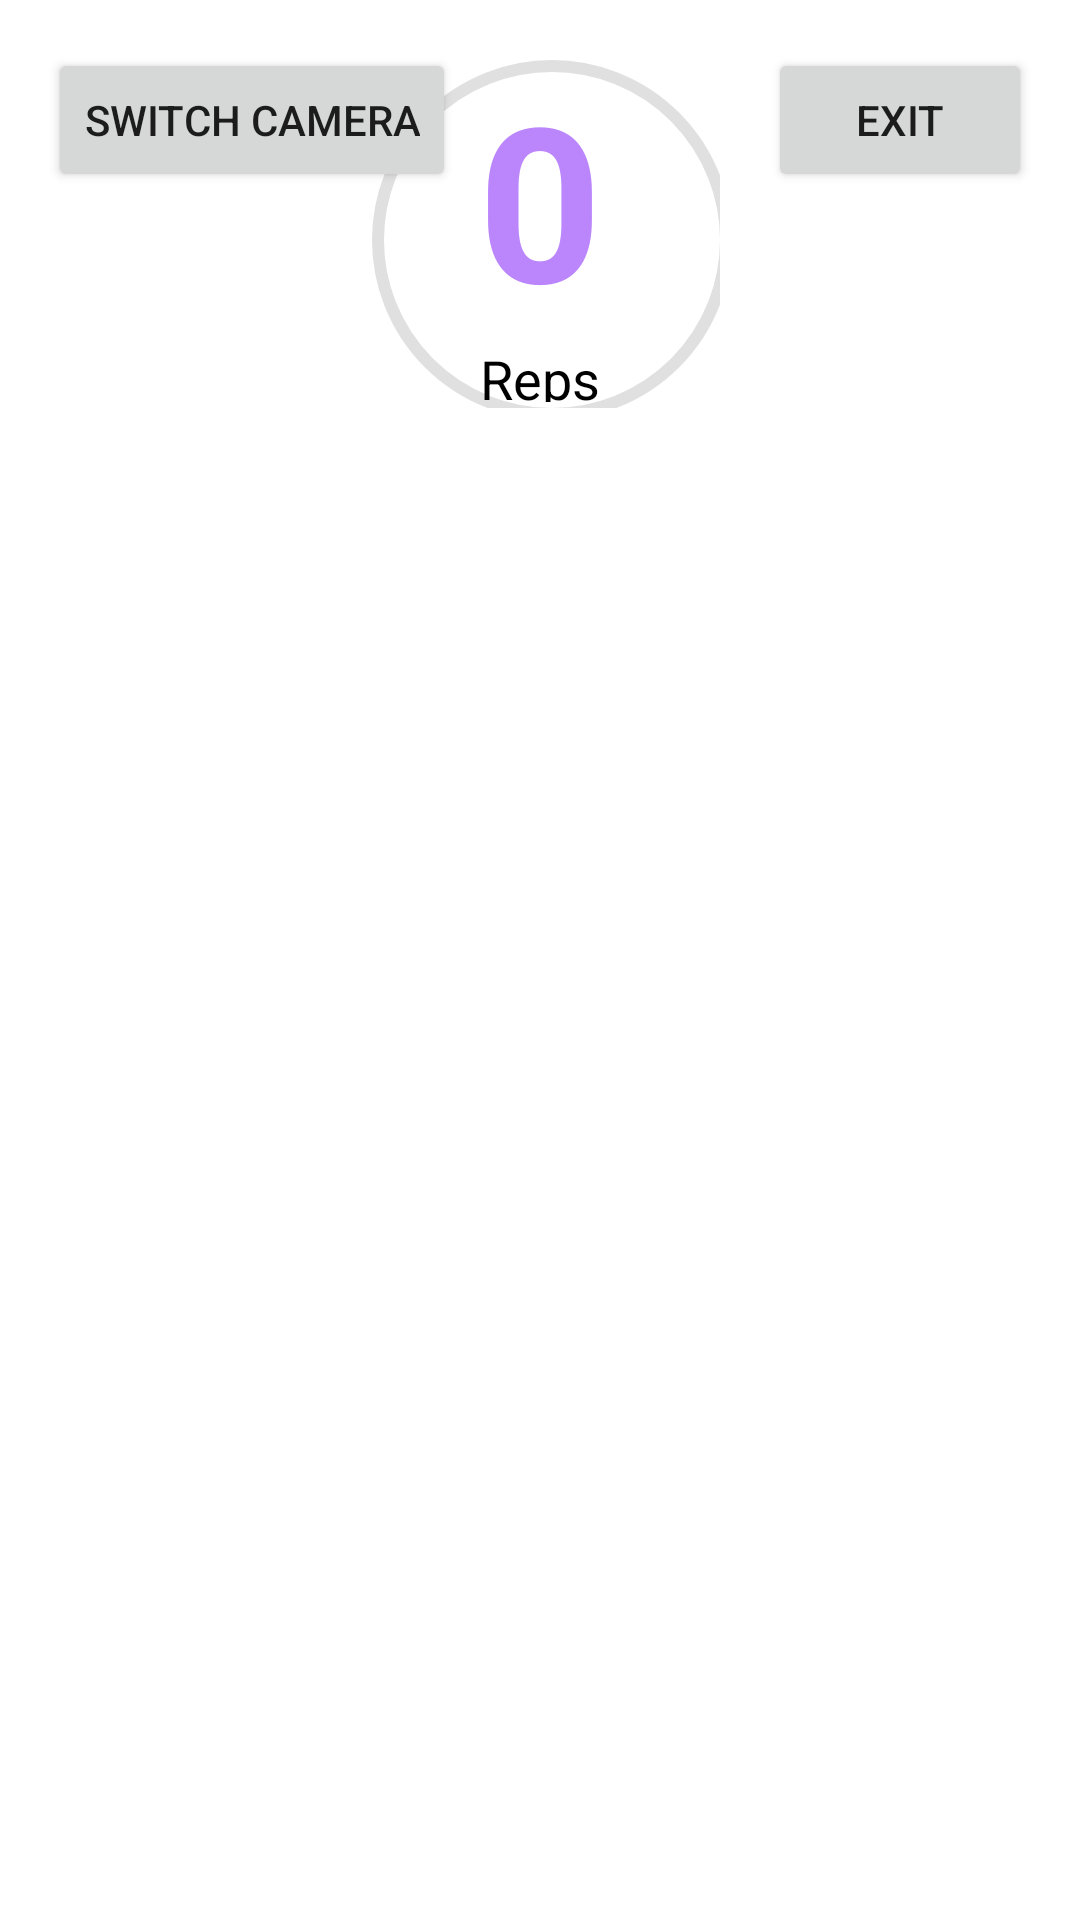

Here is an Android app screen rendered from its layout file. Give the layout XML and the strings, colors and styles it references.
<!-- AndroidManifest.xml: application theme Theme.Form -->
<!-- res/layout/activity_curls.xml -->
<?xml version="1.0" encoding="utf-8"?>
<FrameLayout
    xmlns:android="http://schemas.android.com/apk/res/android"
    xmlns:app="http://schemas.android.com/apk/res-auto"
    android:layout_width="match_parent"
    android:layout_height="match_parent"
    android:background="@android:color/white">

    
    <LinearLayout
        android:orientation="vertical"
        android:layout_width="match_parent"
        android:layout_height="match_parent">

        
        <LinearLayout
            android:layout_width="match_parent"
            android:layout_height="0dp"
            android:layout_weight="1"
            android:background="@drawable/rounded_rect"
            android:orientation="vertical"
            android:gravity="center"
            android:padding="16dp">

            
            <FrameLayout
                android:layout_width="120dp"
                android:layout_height="120dp"
                android:clipToPadding="false"
                android:padding="2dp">

                <com.google.android.material.progressindicator.CircularProgressIndicator
                    android:id="@+id/progressRing"
                    android:layout_width="match_parent"
                    android:layout_height="match_parent"
                    app:indicatorSize="120dp"
                    app:trackThickness="4dp"
                    app:trackColor="#E0E0E0"
                    app:indicatorColor="@color/brand_green"
                    app:indicatorInset="2dp"
                    android:max="100" />

                <LinearLayout
                    android:layout_width="match_parent"
                    android:layout_height="match_parent"
                    android:orientation="vertical"
                    android:gravity="center">

                    <TextView
                        android:id="@+id/repNumber"
                        android:layout_width="wrap_content"
                        android:layout_height="wrap_content"
                        android:text="@string/initial_rep"
                        android:textSize="72sp"
                        android:textColor="@color/lavender"
                        android:textStyle="bold"/>

                    <TextView
                        android:layout_width="wrap_content"
                        android:layout_height="wrap_content"
                        android:text="@string/reps_title"
                        android:textSize="18sp"
                        android:textColor="@color/black"/>
                </LinearLayout>
            </FrameLayout>

            <TextView
                android:id="@+id/adviceText"
                android:layout_width="wrap_content"
                android:layout_height="wrap_content"
                android:text="@string/advice_initial"
                android:layout_marginTop="8dp"
                android:textColor="@android:color/holo_red_dark"/>
        </LinearLayout>

        
        <FrameLayout
            android:layout_width="match_parent"
            android:layout_height="0dp"
            android:layout_weight="3">

            <TextureView
                android:id="@+id/textureView"
                android:layout_width="match_parent"
                android:layout_height="match_parent"/>

            <ImageView
                android:id="@+id/imageView"
                android:layout_width="match_parent"
                android:layout_height="match_parent"
                android:scaleType="fitCenter"
                android:contentDescription="@string/preview_skeleton"/>
        </FrameLayout>
    </LinearLayout>

    
    <Button
        android:id="@+id/btnSwitchCamera"
        android:layout_width="wrap_content"
        android:layout_height="wrap_content"
        android:text="@string/switch_camera"
        android:layout_gravity="top|start"
        android:layout_margin="16dp"/>

    <Button
        android:id="@+id/btnExit"
        android:layout_width="wrap_content"
        android:layout_height="wrap_content"
        android:text="@string/exit"
        android:layout_gravity="top|end"
        android:layout_margin="16dp"/>
</FrameLayout>
<!-- resources referenced by this layout -->
<resources>
  <color name="black">#000000</color>
  <color name="brand_green">#50C878</color>
  <color name="lavender">#BB86FC</color>
  <string name="advice_initial" />
  <string name="exit">Exit</string>
  <string name="initial_rep">0</string>
  <string name="preview_skeleton">Skeleton overlay</string>
  <string name="reps_title">Reps</string>
  <string name="switch_camera">Switch Camera</string>
  <style name="Theme.Form" parent="Theme.MaterialComponents.DayNight.NoActionBar">
          <item name="colorPrimary">@color/brand_green</item>
          <item name="colorPrimaryVariant">@color/brand_green_dark</item>
          <item name="colorAccent">@color/brand_green</item>
  
          
          <item name="materialButtonStyle">@style/Widget.FormButton</item>
      </style>
  <color name="brand_green_dark">#37985B</color>
  <style name="Widget.FormButton" parent="Widget.MaterialComponents.Button">
          <item name="backgroundTint">@color/brand_green</item>
          <item name="cornerRadius">24dp</item>
          <item name="android:textColor">@color/black</item>
      </style>
</resources>
